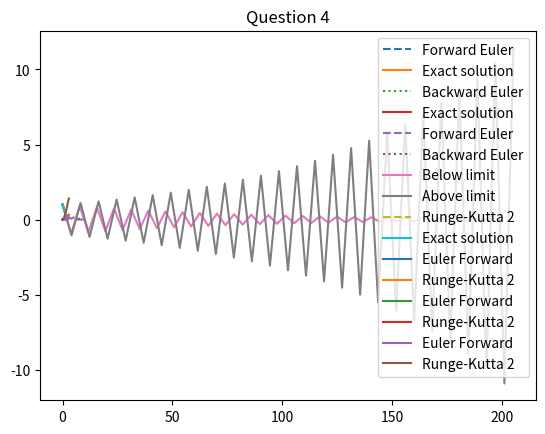

Recreate this plot in Python.
import numpy as np
import matplotlib.pyplot as plt

'''
###################################
###################################

PART 1 - EULER METHODS

###################################
###################################
'''

# Question 1
def forward_euler(T, h):
    t = [0]
    y = [1]
    for i in range(T):
        t.append(t[i] + h)
        y.append(y[i] + h*(-0.5*y[i]))
    result = [t, y]
    return result

# Question 2
t1 = forward_euler(10, 0.1)[0]
y1 = forward_euler(10, 0.1)[1]
xexact = np.linspace(0, max(t1), 100)
yexact = np.exp(-0.5*xexact)

plt.plot(t1, y1, '--', label='Forward Euler')
plt.plot(xexact, yexact, '-', label='Exact solution')
plt.legend()
plt.title('Question 2')
plt.show()

# Question 3
def backward_euler(T, h):
    t = [0]
    y = [1]
    for i in range(T):
        t.append(t[i] + h)
        y.append(y[i] + h*(-0.5*y[i])/(1+0.5*h))
    result = [t, y]
    return (result)

t2 = backward_euler(10, 0.1)[0]
y2 = backward_euler(10, 0.1)[1]

plt.plot(t2, y2, ':', label='Backward Euler')
plt.plot(xexact, yexact, '-', label='Exact solution')
plt.legend()
plt.title('Question 3')
plt.show()

# Question 4
t3 = forward_euler(10, 1.0)[0]
y3 = forward_euler(10, 1.0)[1]

t4 = backward_euler(10, 1.0)[0]
y4 = backward_euler(10, 1.0)[1]

plt.plot(t3, y3, '--', label='Forward Euler')
plt.plot(t4, y4, ':', label='Backward Euler')
plt.legend()
plt.title('Question 4')
plt.show()

# Question 5
'''
Since our lambda factor is real and negative (-0.5) we use the equation:
    h <= -2 / -0.5 = 4
    hence the largest stable time step is h = 4.
'''

# Question 6
t5 = forward_euler(50, 3.9)[0]
y5 = forward_euler(50, 3.9)[1]

t6 = forward_euler(50, 4.1)[0]
y6 = forward_euler(50, 4.1)[1]

plt.plot(t5, y5, '-', label='Below limit')
plt.plot(t6, y6, '-', label='Above limit')
plt.legend()
plt.title('Question 6')
plt.show()

'''
###################################
###################################

PART 2 - EULER METHODS

###################################
###################################
'''

# Question 1
def runge_kutta2(T, h):
    t = [0]
    y = [1]
    k1 = []
    k2 = []
    for i in range(T):
        k1.append(-0.5*h*y[i])
        k2.append(-0.5*h*(y[i] + 0.5*k1[i]))

        y.append(y[i] + k2[i])
        t.append(i*h)
    result = [t, y]
    return result

# Question 2
t1_rk = runge_kutta2(10, 0.1)[0]
y1_rk = runge_kutta2(10, 0.1)[1]
xexact = np.linspace(0, max(t1_rk), 100)
yexact = np.exp(-0.5*xexact)

plt.plot(t1_rk, y1_rk, '--', label='Runge-Kutta 2')
plt.plot(xexact, yexact, '-', label='Exact solution')
plt.legend()
plt.title('Question 2')
plt.show()

# Question 3
    # Full step size
xexact_11 = np.linspace(0, max(t1_rk), 11)
yexact_11 = np.exp(-0.5*xexact_11)

plt.plot(t1, abs(y1 - yexact_11), '-', label='Euler Forward')
plt.plot(t1_rk, abs(y1_rk - yexact_11), '-', label='Runge-Kutta 2')
plt.legend()
plt.title('Question 3 full')
plt.show()

    # Half step size
t7 = forward_euler(20, 0.05)[0]
y7 = forward_euler(20, 0.05)[1]
t7_rk = runge_kutta2(20, 0.05)[0]
y7_rk = runge_kutta2(20, 0.05)[1]

xexact_21 = np.linspace(0, max(t7_rk), 21)
yexact_21 = np.exp(-0.5*xexact_21)

plt.plot(t7, abs(y7 - yexact_21), '-', label='Euler Forward')
plt.plot(t7_rk, abs(y7_rk - yexact_21), '-', label='Runge-Kutta 2')
plt.legend()
plt.title('Question 3 half')
plt.show()

'''
As expected, a lower step size means that the more accurate
    higher order method more quickly reduces the error
'''

# Question 4
def euler_new(T, h):
    t = [0]
    y = [1]
    for i in range(T):
        t.append(t[i] + h)
        y.append(y[i] + h*(y[i] - t[i]**2))
    result = [t, y]
    return result

def rk2_new(T, h):
    t = [0]
    y = [1]
    k1 = []
    k2 = []
    for i in range(T):
        t.append(i * h)
        k1.append(h*(y[i] - t[i]**2))
        k2.append(h*(y[i] +k1[i] - (t[i] + h)**2))

        y.append(y[i] + k2[i])
    result = [t, y]
    return result

t1_en = euler_new(30, 0.1)[0]
y1_en = euler_new(30, 0.1)[1]
t1_rkn = rk2_new(30, 0.1)[0]
y1_rkn = rk2_new(30, 0.1)[1]

xexact_31 = np.linspace(0, max(t1_rkn), 31)
yexact_31 = 2 + 2*xexact_31 + xexact_31**2 - np.exp(xexact_31)

plt.plot(t1_en, abs(y1_en - yexact_31), '-', label='Euler Forward')
plt.plot(t1_rkn, abs(y1_rkn - yexact_31), '-', label='Runge-Kutta 2')
plt.legend()
plt.title('Question 4')
plt.show()